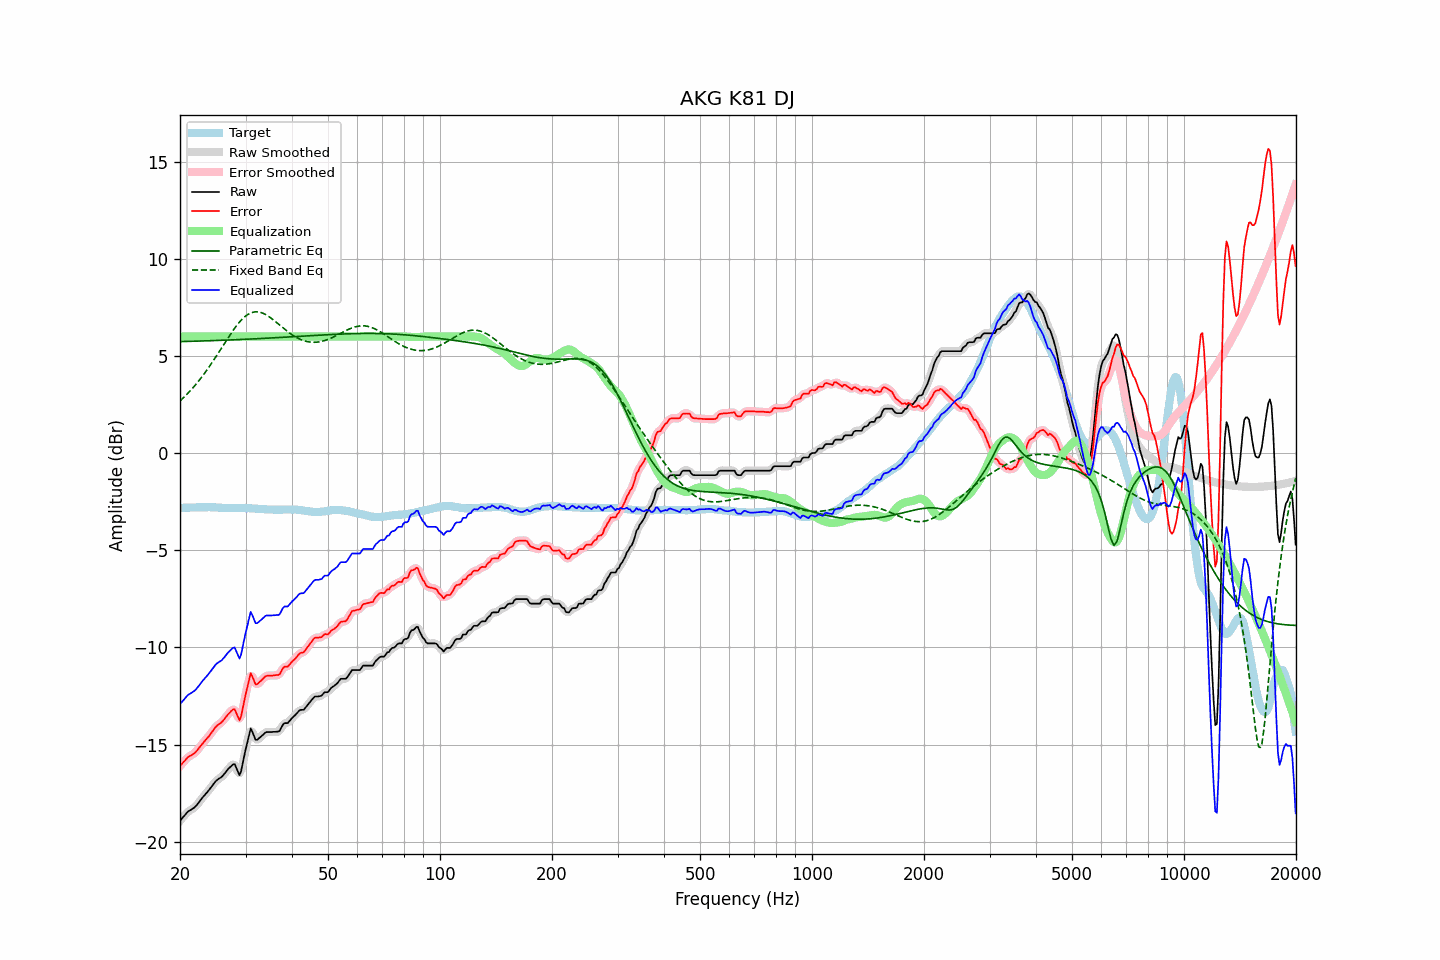

The file beside this chart, header and first rows:
frequency, raw, error, smoothed, error_smoothed, equalization, parametric_eq, fixed_band_eq, equalized_raw, equalized_smoothed, target
20.00, -18.91, -16.10, -18.92, -16.10, 6.00, 5.74, 2.68, -12.91, -12.92, -2.81
20.20, -18.82, -16.01, -18.82, -16.00, 6.00, 5.74, 2.76, -12.82, -12.82, -2.81
20.40, -18.72, -15.91, -18.72, -15.91, 6.00, 5.74, 2.84, -12.72, -12.72, -2.81
20.61, -18.63, -15.83, -18.62, -15.82, 6.00, 5.75, 2.92, -12.63, -12.62, -2.80
20.81, -18.53, -15.73, -18.53, -15.73, 6.00, 5.75, 3.00, -12.53, -12.53, -2.80
21.02, -18.44, -15.64, -18.45, -15.65, 6.00, 5.75, 3.09, -12.44, -12.45, -2.80
21.23, -18.39, -15.59, -18.39, -15.59, 6.00, 5.75, 3.17, -12.39, -12.39, -2.80
21.44, -18.34, -15.55, -18.34, -15.54, 6.00, 5.75, 3.27, -12.34, -12.34, -2.79
21.66, -18.28, -15.49, -18.29, -15.49, 6.00, 5.76, 3.36, -12.28, -12.29, -2.79
21.87, -18.23, -15.44, -18.22, -15.43, 6.00, 5.76, 3.45, -12.23, -12.22, -2.79
22.09, -18.15, -15.36, -18.15, -15.36, 6.00, 5.76, 3.55, -12.15, -12.15, -2.79
22.31, -18.05, -15.27, -18.05, -15.26, 6.00, 5.76, 3.65, -12.05, -12.05, -2.78
22.54, -17.94, -15.15, -17.94, -15.16, 6.00, 5.77, 3.75, -11.94, -11.94, -2.79
22.76, -17.83, -15.05, -17.83, -15.05, 6.00, 5.77, 3.86, -11.83, -11.83, -2.78
22.99, -17.72, -14.94, -17.73, -14.94, 6.00, 5.77, 3.97, -11.72, -11.73, -2.78
23.22, -17.63, -14.85, -17.63, -14.85, 6.00, 5.77, 4.08, -11.63, -11.63, -2.78
23.45, -17.53, -14.75, -17.53, -14.75, 6.00, 5.78, 4.19, -11.53, -11.53, -2.78
23.69, -17.44, -14.66, -17.44, -14.66, 6.00, 5.78, 4.31, -11.44, -11.44, -2.78
23.92, -17.34, -14.57, -17.34, -14.56, 6.00, 5.78, 4.43, -11.34, -11.34, -2.77
24.16, -17.23, -14.45, -17.23, -14.45, 6.00, 5.79, 4.55, -11.23, -11.23, -2.78
24.40, -17.12, -14.34, -17.12, -14.34, 6.00, 5.79, 4.67, -11.12, -11.12, -2.78
24.65, -17.01, -14.23, -17.01, -14.22, 6.00, 5.79, 4.79, -11.01, -11.01, -2.78
24.89, -16.90, -14.11, -16.91, -14.12, 6.00, 5.79, 4.92, -10.90, -10.91, -2.79
25.14, -16.82, -14.03, -16.83, -14.03, 6.00, 5.80, 5.05, -10.82, -10.83, -2.79
25.39, -16.76, -13.96, -16.76, -13.96, 6.00, 5.80, 5.17, -10.76, -10.76, -2.80
25.65, -16.71, -13.91, -16.71, -13.90, 6.00, 5.80, 5.30, -10.71, -10.71, -2.80
25.91, -16.65, -13.84, -16.64, -13.83, 6.00, 5.81, 5.43, -10.65, -10.64, -2.81
26.16, -16.56, -13.75, -16.56, -13.75, 6.00, 5.81, 5.56, -10.56, -10.56, -2.81
26.43, -16.46, -13.64, -16.46, -13.64, 6.00, 5.81, 5.69, -10.46, -10.46, -2.82
26.69, -16.35, -13.53, -16.36, -13.53, 6.00, 5.82, 5.82, -10.35, -10.36, -2.82
26.96, -16.25, -13.43, -16.26, -13.43, 6.00, 5.82, 5.95, -10.25, -10.26, -2.82
27.23, -16.17, -13.35, -16.16, -13.34, 6.00, 5.82, 6.07, -10.17, -10.16, -2.82
27.50, -16.09, -13.26, -16.07, -13.24, 6.00, 5.83, 6.20, -10.09, -10.07, -2.83
27.77, -16.02, -13.19, -16.03, -13.20, 6.00, 5.83, 6.32, -10.02, -10.03, -2.83
28.05, -16.00, -13.18, -16.06, -13.23, 6.00, 5.83, 6.43, -10.00, -10.06, -2.82
28.33, -16.19, -13.37, -16.21, -13.39, 6.00, 5.84, 6.54, -10.19, -10.21, -2.82
28.62, -16.38, -13.56, -16.40, -13.58, 6.00, 5.84, 6.65, -10.38, -10.40, -2.82
28.90, -16.57, -13.75, -16.47, -13.64, 6.00, 5.84, 6.74, -10.57, -10.47, -2.82
29.19, -16.37, -13.55, -16.33, -13.50, 6.00, 5.85, 6.84, -10.37, -10.33, -2.82
29.48, -15.96, -13.14, -16.01, -13.18, 6.00, 5.85, 6.92, -9.96, -10.01, -2.82
29.78, -15.57, -12.74, -15.59, -12.76, 6.00, 5.86, 7.00, -9.57, -9.59, -2.82
30.08, -15.19, -12.36, -15.19, -12.37, 6.00, 5.86, 7.06, -9.19, -9.19, -2.83
30.38, -14.85, -12.01, -14.79, -11.96, 6.00, 5.86, 7.13, -8.85, -8.79, -2.83
30.68, -14.50, -11.67, -14.47, -11.64, 6.00, 5.87, 7.17, -8.50, -8.47, -2.83
30.99, -14.17, -11.32, -14.31, -11.47, 6.00, 5.87, 7.21, -8.17, -8.31, -2.84
31.30, -14.34, -11.50, -14.34, -11.50, 6.00, 5.88, 7.24, -8.34, -8.34, -2.84
31.61, -14.55, -11.70, -14.51, -11.66, 6.00, 5.88, 7.26, -8.55, -8.51, -2.85
31.93, -14.75, -11.90, -14.69, -11.84, 6.00, 5.88, 7.27, -8.75, -8.69, -2.85
32.24, -14.75, -11.89, -14.74, -11.88, 6.00, 5.89, 7.27, -8.75, -8.74, -2.86
32.57, -14.68, -11.81, -14.70, -11.84, 6.00, 5.89, 7.26, -8.68, -8.70, -2.87
32.89, -14.61, -11.74, -14.62, -11.75, 6.00, 5.90, 7.25, -8.61, -8.62, -2.87
33.22, -14.54, -11.67, -14.53, -11.66, 6.00, 5.90, 7.22, -8.54, -8.53, -2.87
33.55, -14.46, -11.58, -14.46, -11.57, 6.00, 5.91, 7.19, -8.46, -8.46, -2.88
33.89, -14.38, -11.49, -14.40, -11.51, 6.00, 5.91, 7.14, -8.38, -8.40, -2.89
34.23, -14.35, -11.46, -14.36, -11.46, 6.00, 5.91, 7.10, -8.35, -8.36, -2.89
34.57, -14.35, -11.45, -14.35, -11.45, 6.00, 5.92, 7.04, -8.35, -8.35, -2.90
34.92, -14.35, -11.45, -14.35, -11.45, 6.00, 5.92, 6.99, -8.35, -8.35, -2.90
35.27, -14.35, -11.45, -14.35, -11.45, 6.00, 5.93, 6.93, -8.35, -8.35, -2.90
35.62, -14.34, -11.44, -14.34, -11.44, 6.00, 5.93, 6.86, -8.34, -8.34, -2.90
35.97, -14.34, -11.43, -14.34, -11.43, 6.00, 5.94, 6.79, -8.34, -8.34, -2.91
... 635 more rows
